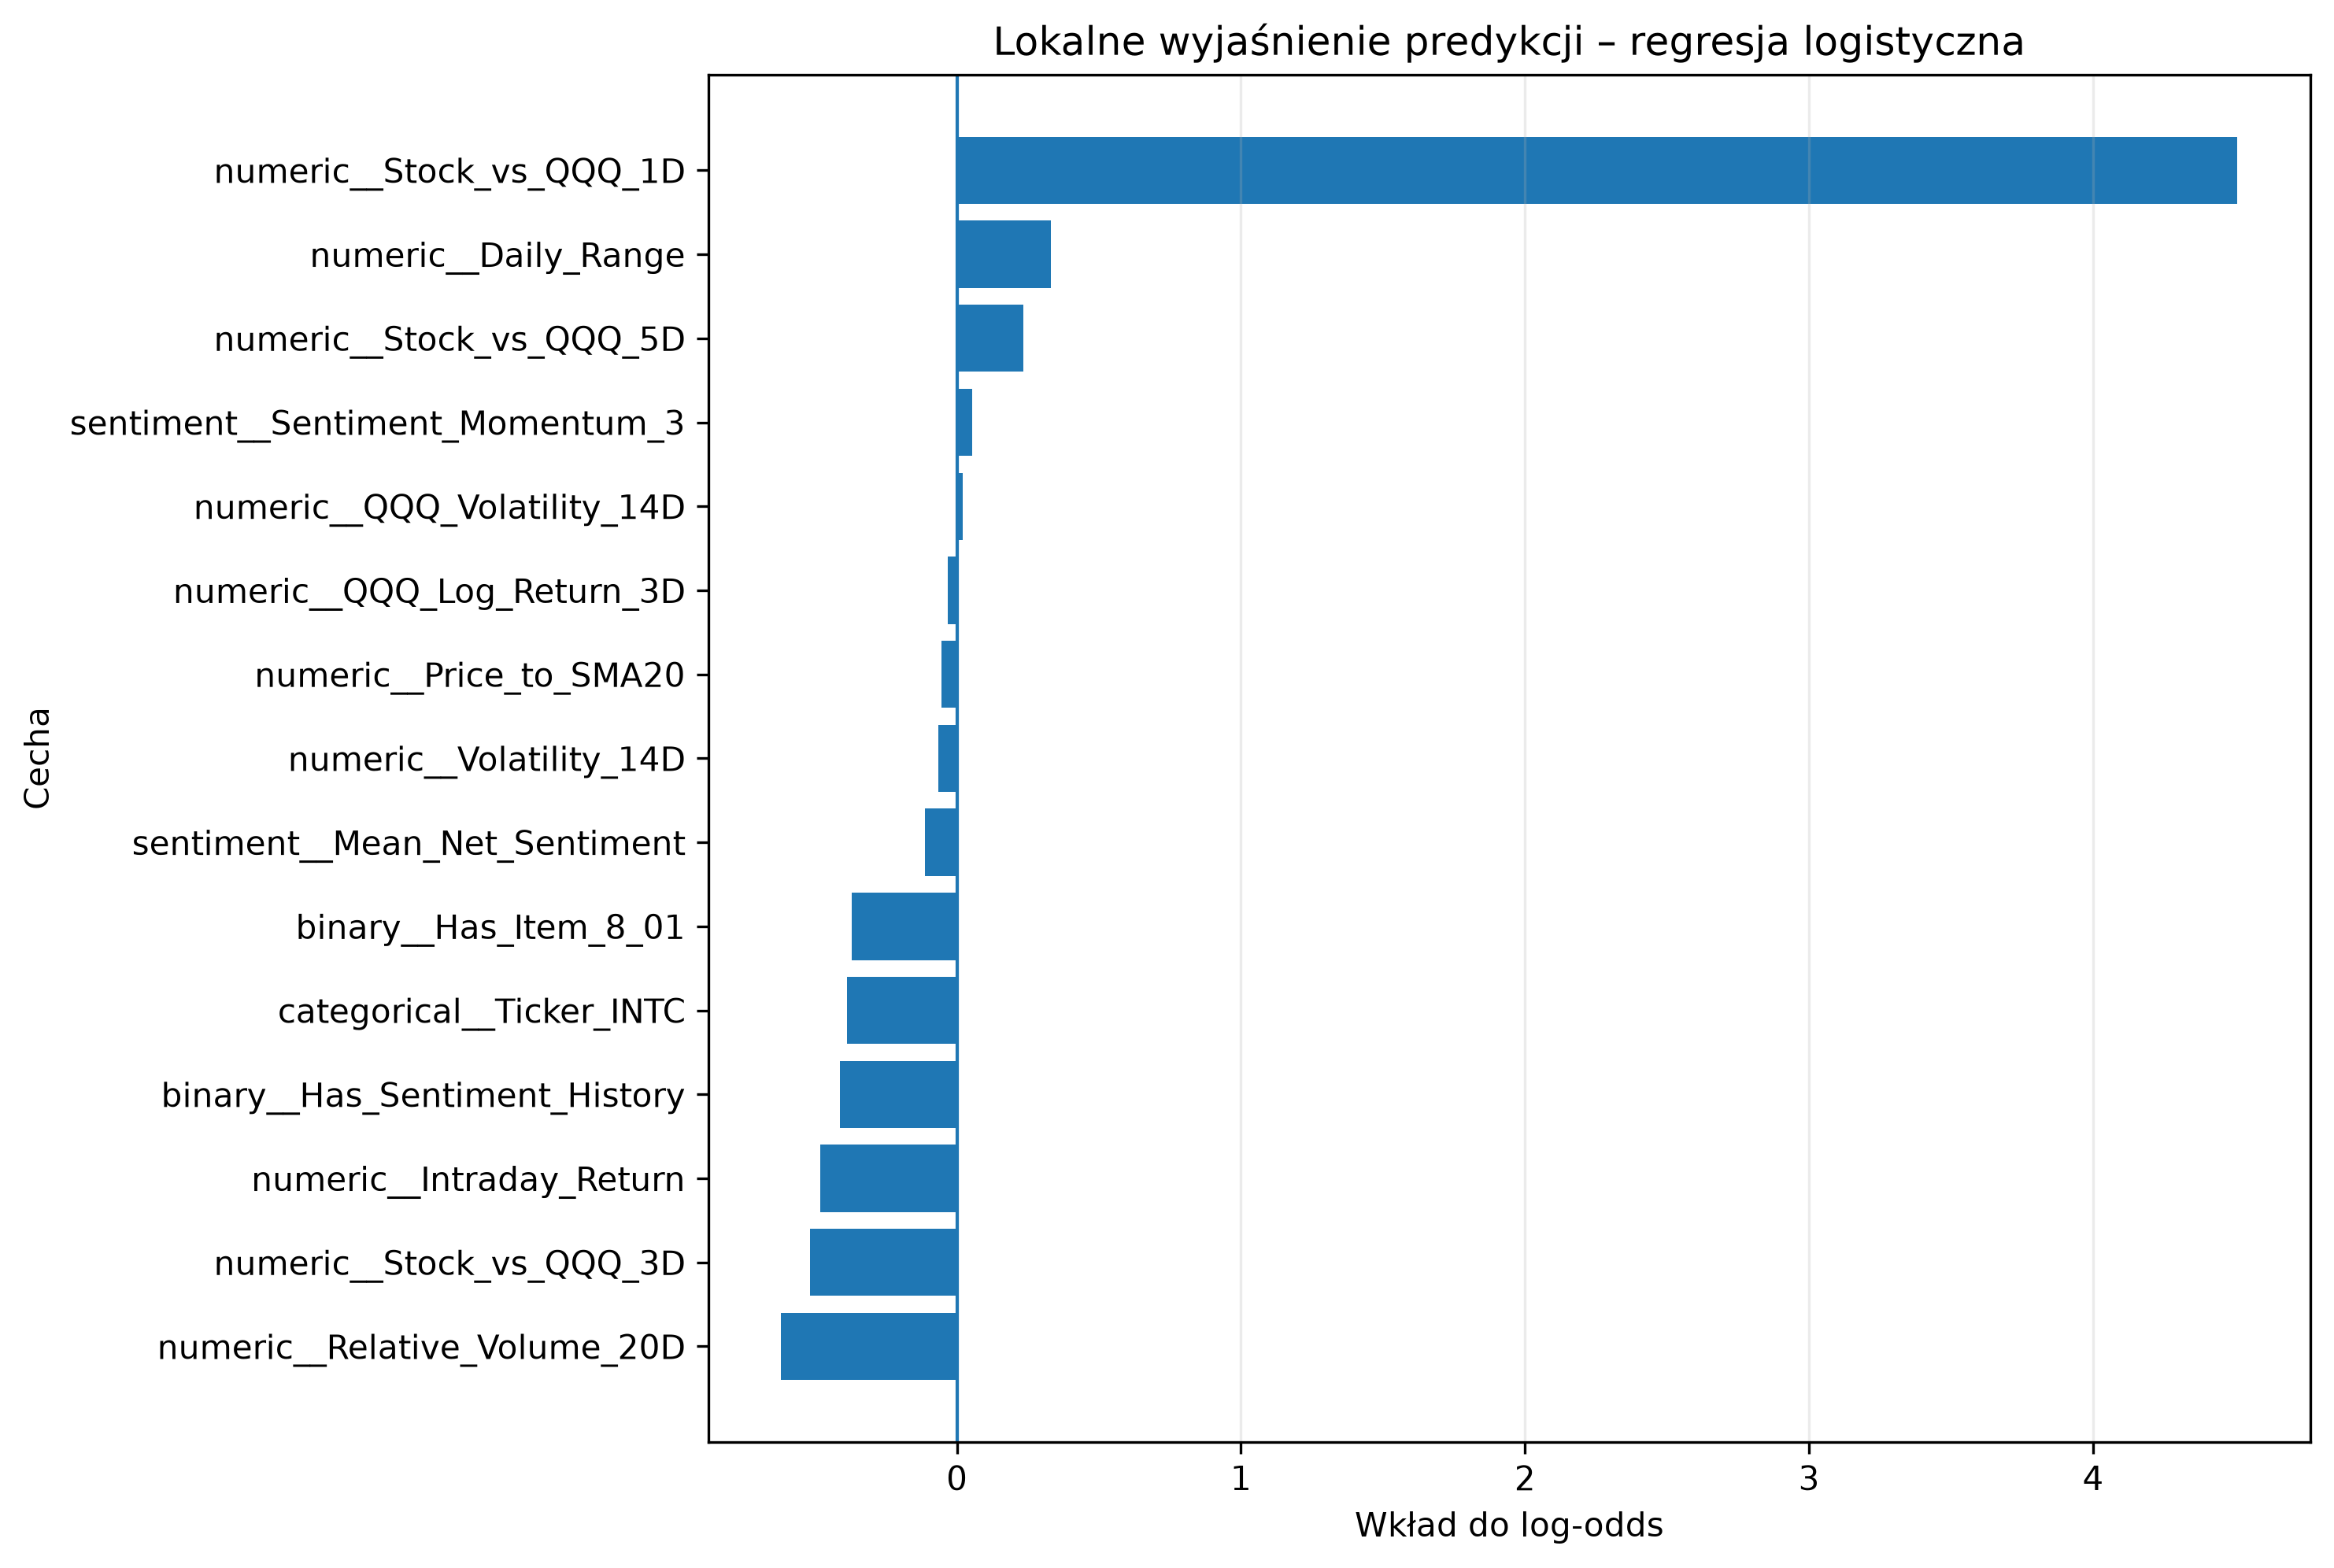

Data behind this chart, as committed beside it:
Feature, Model_Input_Value, Coefficient_Log_Odds, Log_Odds_Contribution, Abs_Log_Odds_Contribution, Direction, Rank
numeric__Stock_vs_QQQ_1D, -8.952, -0.5036, 4.509, 4.509, toward_class_1, 1
numeric__Relative_Volume_20D, 2.228, -0.2778, -0.6189, 0.6189, toward_class_0, 2
numeric__Stock_vs_QQQ_3D, -2.924, 0.1765, -0.5161, 0.5161, toward_class_0, 3
numeric__Intraday_Return, -1.725, 0.2788, -0.481, 0.481, toward_class_0, 4
binary__Has_Sentiment_History, 1.0, -0.412, -0.412, 0.412, toward_class_0, 5
categorical__Ticker_INTC, 1.0, -0.3864, -0.3864, 0.3864, toward_class_0, 6
binary__Has_Item_8_01, 1.0, -0.3695, -0.3695, 0.3695, toward_class_0, 7
numeric__Daily_Range, 2.485, 0.1336, 0.3319, 0.3319, toward_class_1, 8
numeric__Stock_vs_QQQ_5D, -1.71, -0.1359, 0.2325, 0.2325, toward_class_1, 9
sentiment__Mean_Net_Sentiment, -0.5621, 0.2022, -0.1136, 0.1136, toward_class_0, 10
numeric__Volatility_14D, 3.279, -0.02034, -0.06669, 0.06669, toward_class_0, 11
numeric__Price_to_SMA20, 0.3291, -0.1691, -0.05565, 0.05565, toward_class_0, 12
sentiment__Sentiment_Momentum_3, -0.2558, -0.2134, 0.0546, 0.0546, toward_class_1, 13
numeric__QQQ_Log_Return_3D, 0.8675, -0.03776, -0.03276, 0.03276, toward_class_0, 14
numeric__QQQ_Volatility_14D, -0.6246, -0.03479, 0.02173, 0.02173, toward_class_1, 15
numeric__QQQ_Log_Return_1D, 0.1155, -0.1721, -0.01988, 0.01988, toward_class_0, 16
numeric__RSI_14, -0.1383, 0.1277, -0.01767, 0.01767, toward_class_0, 17
numeric__QQQ_Log_Return_5D, -0.05299, 0.1227, -0.006503, 0.006503, toward_class_0, 18
categorical__Ticker_ADBE, 0.0, 0.2341, 0.0, 0.0, neutral, 19
categorical__Ticker_AMZN, 0.0, 0.1221, 0.0, 0.0, neutral, 20
categorical__Ticker_AMD, 0.0, -0.1018, -0.0, 0.0, neutral, 21
categorical__Ticker_MSFT, 0.0, 0.3464, 0.0, 0.0, neutral, 22
categorical__Ticker_META, 0.0, 0.2617, 0.0, 0.0, neutral, 23
categorical__Ticker_GOOGL, 0.0, 0.4169, 0.0, 0.0, neutral, 24
categorical__Ticker_AVGO, 0.0, 0.4264, 0.0, 0.0, neutral, 25
categorical__Ticker_NFLX, 0.0, 0.04212, 0.0, 0.0, neutral, 26
categorical__Ticker_NVDA, 0.0, -0.00809, -0.0, 0.0, neutral, 27
categorical__Ticker_QCOM, 0.0, -0.1967, -0.0, 0.0, neutral, 28
categorical__Ticker_TSLA, 0.0, 0.07368, 0.0, 0.0, neutral, 29
binary__Has_Item_2_02, 0.0, 0.0153, 0.0, 0.0, neutral, 30
binary__Has_Item_2_01, 0.0, 0.05855, 0.0, 0.0, neutral, 31
binary__Has_Item_1_01, 0.0, 0.3141, 0.0, 0.0, neutral, 32
binary__Has_EX99, 0.0, -0.05574, -0.0, 0.0, neutral, 33
binary__Has_Item_7_01, 0.0, -0.2862, -0.0, 0.0, neutral, 34
binary__Has_Item_5_07, 0.0, -0.6072, -0.0, 0.0, neutral, 35
binary__Has_Item_5_03, 0.0, 0.1603, 0.0, 0.0, neutral, 36
binary__Has_Item_5_02, 0.0, -0.5782, -0.0, 0.0, neutral, 37
